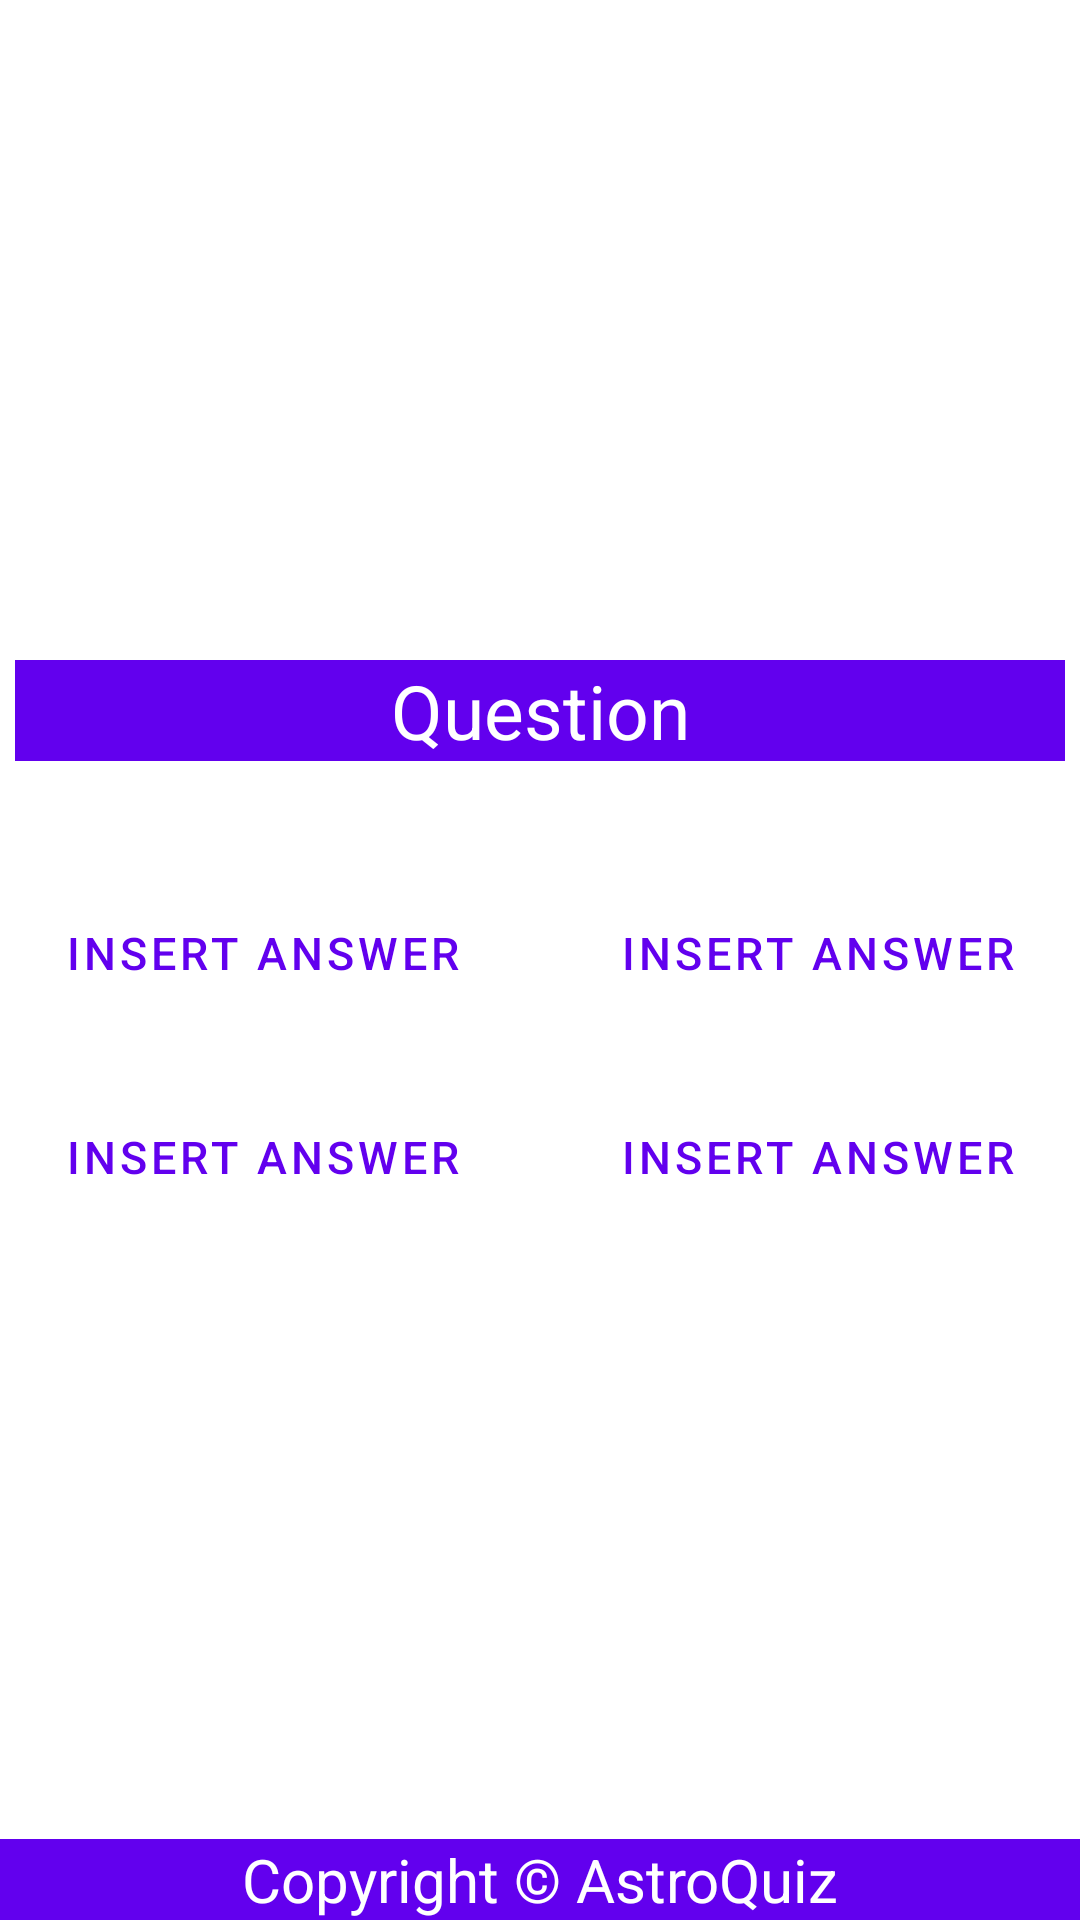

Produce the Android XML layout that renders to this screen, including the resource entries it uses.
<!-- AndroidManifest.xml: application theme Theme.Astroquiz -->
<!-- res/layout/activity_question.xml -->
<?xml version="1.0" encoding="utf-8"?>
<RelativeLayout xmlns:android="http://schemas.android.com/apk/res/android"
    xmlns:tools="http://schemas.android.com/tools"
    android:layout_width="match_parent"
    android:layout_height="match_parent"
    android:orientation="vertical"
    tools:context=".QuestionActivity">


    <TextView
        android:id="@+id/counter"
        android:layout_width="match_parent"
        android:layout_height="wrap_content"
        android:layout_alignParentTop="true"
        android:gravity="center"
        android:paddingTop="30dp"
        android:text=""
        android:textColor="@color/black"
        android:textSize="30sp" />


    <TableLayout
        android:layout_width="wrap_content"
        android:layout_height="wrap_content"
        android:layout_centerVertical="true"
        android:padding="5dp"
        android:stretchColumns="0,1,2">


        <TableRow
            android:layout_weight="1.0"
            android:paddingBottom="10dp">

            <TextView
                android:id="@+id/question"
                android:layout_width="match_parent"
                android:layout_height="wrap_content"
                android:layout_span="2"
                android:layout_marginBottom="20dp"
                android:gravity="center"
                android:background="@color/purple_500"
                android:text="@string/question"
                android:textColor="@color/white"
                android:textSize="25sp" />
        </TableRow>

        <TableRow android:layout_weight="1.0">

            <Button
                android:id="@+id/answer1"
                android:layout_width="wrap_content"
                android:layout_height="wrap_content"
                android:layout_gravity="center"
                style="?android:attr/buttonBarButtonStyle"
                android:text="@string/insert_answer"
                android:textSize="15sp" />

            <Button
                android:id="@+id/answer2"
                android:layout_width="wrap_content"
                android:layout_height="wrap_content"
                android:layout_gravity="center"
                style="?android:attr/buttonBarButtonStyle"
                android:layout_margin="10sp"
                android:text="@string/insert_answer"
                android:textSize="15sp" />
        </TableRow>

        <TableRow android:layout_weight="1.0">

            <Button
                android:id="@+id/answer3"
                android:layout_width="wrap_content"
                android:layout_height="wrap_content"
                android:layout_gravity="center"
                style="?android:attr/buttonBarButtonStyle"
                android:text="@string/insert_answer"
                android:textSize="15sp" />

            <Button
                android:id="@+id/answer4"
                android:layout_width="wrap_content"
                android:layout_height="wrap_content"
                android:layout_gravity="center"
                style="?android:attr/buttonBarButtonStyle"
                android:layout_margin="10sp"
                android:text="@string/insert_answer"
                android:textSize="15sp" />
        </TableRow>


    </TableLayout>

    <TextView
        android:layout_width="match_parent"
        android:layout_height="wrap_content"
        android:layout_alignParentBottom="true"
        android:background="@color/purple_500"
        android:text="@string/copyright"
        android:textSize="20sp"
        android:gravity="center"
        android:textColor="@color/cardview_light_background"
        />


</RelativeLayout>
<!-- resources referenced by this layout -->
<resources>
  <color name="black">#FF000000</color>
  <color name="purple_500">#FF6200EE</color>
  <color name="white">#FFFFFFFF</color>
  <string name="copyright">Copyright © AstroQuiz</string>
  <string name="insert_answer">insert answer</string>
  <string name="question">Question</string>
  <style name="Theme.Astroquiz" parent="Theme.MaterialComponents.DayNight.DarkActionBar">
          
          <item name="colorPrimary">@color/purple_500</item>
          <item name="colorPrimaryVariant">@color/purple_700</item>
          <item name="colorOnPrimary">@color/white</item>
          
          <item name="colorSecondary">@color/teal_200</item>
          <item name="colorSecondaryVariant">@color/teal_700</item>
          <item name="colorOnSecondary">@color/black</item>
          
          <item name="android:statusBarColor">?attr/colorPrimaryVariant</item>
          
      </style>
  <color name="purple_700">#FF3700B3</color>
  <color name="teal_200">#FF03DAC5</color>
  <color name="teal_700">#FF018786</color>
</resources>
